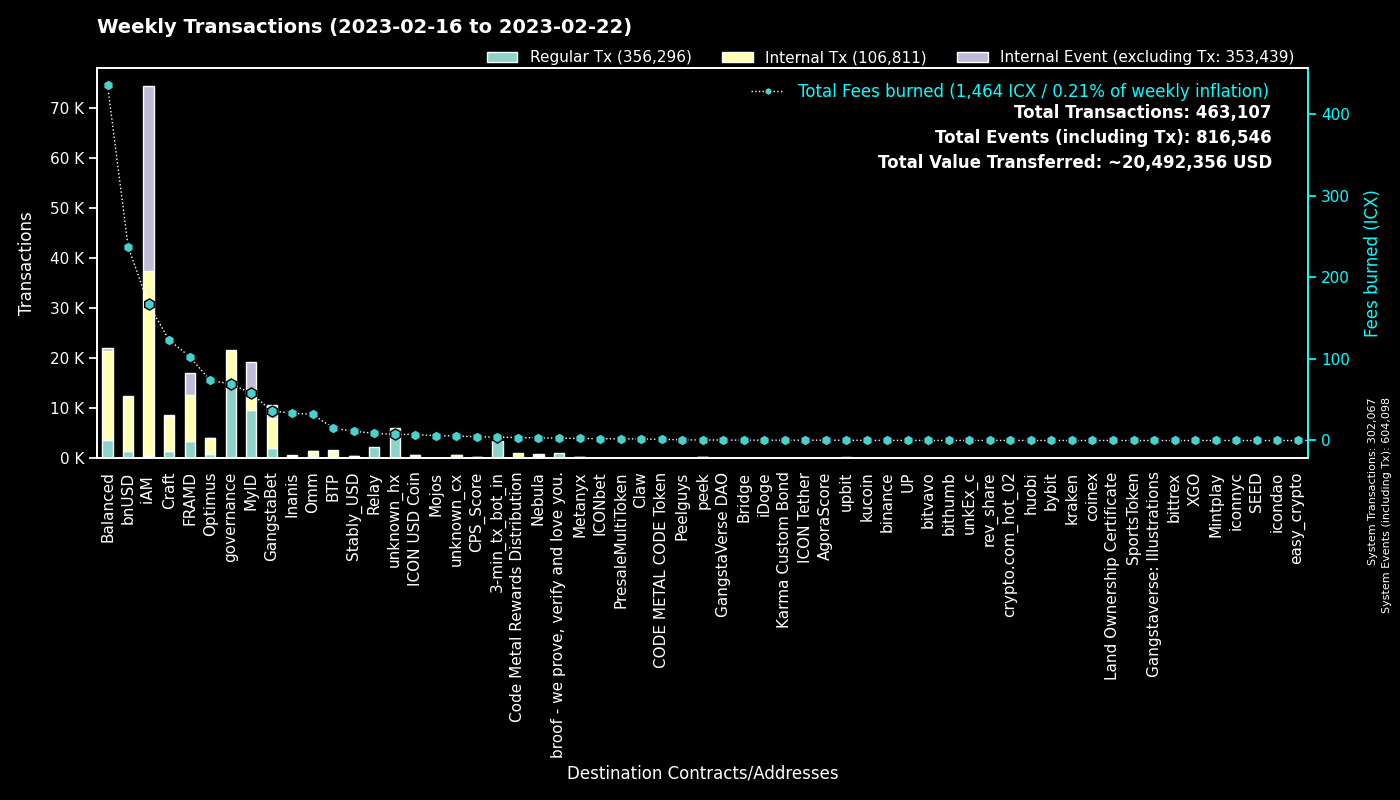

The table this chart was drawn from, first rows:
to, Regular Tx, Fees burned, to_def, Internal Tx, Internal Event (excluding Tx), group
0, 302024, 0.0, System, 43, 302031, System
cx00000000000000000000000000000000000000…, 15625, 69.45, governance, 5963, 0, governance
cx9e3cadcc1a4be3323ea23371b84575abb32703…, 6121, 12.57, MyID_1, 0, 6121, MyID
cx2aa9b28a657e3121b75d3d4fe65e569398645d…, 3380, 63.12, FRAMD Token, 5050, 451, FRAMD
hx11de4e28be4845de3ea392fd8d758655bf766c…, 3359, 4.199, 3-min_tx_bot_in, 0, 0, 3-min_tx_bot_in
cx694e8c9f1a05c8c3719f30d46b97697960e428…, 2853, 26.82, MyID_2, 2853, 0, MyID
cxca5faa5a71d986a2e84dd7e6f5ff791d29901e…, 2180, 8.754, Relay_4, 0, 0, Relay
cxe5c2c460364acc5f8c1d5ca925930043d8d9c9…, 1499, 7.099, GangstaBet Crown, 1605, 0, GangstaBet
cx88fd7df7ddff82f7cc735c871dc519838cb235…, 1395, 237.8, bnUSD, 10905, 119, bnUSD
cx69bcdf1753472c1444188ec3f5188657e30c83…, 1017, 2.902, broof - we prove, verify and love you., 0, 0, broof - we prove, verify and love you.
cx2609b924e33ef00b648a409245c7ea394c4678…, 811, 80.83, balanced_sicx, 4323, 53, Balanced
cx66d4d90f5f113eba575bf793570135f9b10cec…, 786, 45.69, balanced_loans, 2412, 234, Balanced
cxba62bb61baf8dd8b6a04633fe33806547785a0…, 607, 18.6, MyID_3, 604, 0, MyID
cx7ecb16e4c143b95e01d05933c17cb986cfe618…, 589, 79.61, CraftRewards, 3999, 43, Craft
cxa0af3165c08318e988cb30993b3048335b94af…, 580, 41.07, balanced_dex, 1828, 0, Balanced
cx14002628a4599380f391f708843044bc93dce2…, 455, 166, iAM Div, 36870, 36972, iAM
hxb568381d35d3e7a6383200e8a0d30310af20b9…, 432, 0.54, unknown_hx, 0, 0, unknown_hx
cxaa99a164586883eed0322d62a31946dfa9491f…, 429, 50.54, optimus_rewards, 1366, 14, Optimus
cxf61cd5a45dc9f91c15aa65831a30a90d59a096…, 389, 60.15, balanced_baln, 2393, 174, Balanced
cx10d59e8103ab44635190bd4139dbfd682fa2d0…, 316, 32.99, balanced_rewards, 1171, 0, Balanced
cx2dc662031f3d62bcdba4f63e9bf827767c8475…, 311, 5.368, GangstaBet Skill, 2467, 2529, GangstaBet
cxcb455f26a2c01c686fa7f30e1e3661642dd53c…, 299, 14.49, omm_lending, 0, 0, Omm
cx2e6d0fc0eca04965d06038c8406093337f085f…, 280, 39.58, Craft, 1860, 15, Craft
cx203d9cd2a669be67177e997b8948ce2c35caff…, 272, 55.31, balanced_dividends, 2830, 54, Balanced
cx9c4698411c6d9a780f605685153431dcda0460…, 241, 1.947, Auction, 795, 3, Craft
cxe971c0a92c58db502e4a224efc6ba311eb1c17…, 221, 30.92, Inanis Treasury, 210, 44, Inanis
cx21e94c08c03daee80c25d8ee3ea22a20786ec2…, 213, 42.55, Balanced Router, 2430, 108, Balanced
cx32743b6f4588f5c1b025c5bb732ac623493654…, 206, 1.399, Craft, 288, 74, Craft
cx57d7acf8b5114b787ecdd99ca460c2272e4d91…, 201, 1.569, NebulaPlanetToken, 237, 0, Nebula
cx334db6519871cb2bfd154cec0905ced4ea142d…, 193, 0.7868, unknown_cx, 0, 0, unknown_cx
cxcc711062b732ed14954008da8a5b5193b4d486…, 168, 0.3108, peek_1, 0, 0, peek
cx85954d0dae92b63bf5cba03a59ca4ffe687bad…, 165, 1.118, NebulaMultiToken, 180, 0, Nebula
cx30f18d26f45d990112a4cd4825c0b79af73aac…, 151, 39.85, Yetis, 4050, 4024, FRAMD
hxbb984f278abd66ae2155edbd91f8c87ce98411…, 125, 0.1562, kucoin, 0, 0, kucoin
cx5b5a03cb525a1845d0af3a872d525b18a810ac…, 125, 6.28, btp-0x38.bsc-BTCB, 578, 35, BTP
cx7b1843b7ef5368a080ccf59c0a9d1bdec474f9…, 120, 4.959, optimus_dividends, 850, 0, Optimus
cx785d504f44b5d2c8dac04c5a1ecd75f18ee57d…, 111, 13.85, Finance Token, 606, 11, Optimus
hxc4193cda4a75526bf50896ec242d6713bb6b02…, 106, 0.1325, binance_hot, 0, 0, binance
cxbb2871f468a3008f80b08fdde5b8b951583acf…, 102, 11.41, Stably_USD, 423, 1, Stably_USD
cx288d13e1b63563459a2ac6179f237711f6851c…, 100, 7.424, btp-0x38.bsc-ETH, 466, 46, BTP
cx6139a27c15f1653471ffba0b4b88dc15de7e32…, 99, 17.66, gangstabet_token, 1236, 37, GangstaBet
cx44250a12074799e26fdeee75648ae47e2cc842…, 97, 58.88, balanced_governance, 1, 0, Balanced
cx28b2ec885b50c8a93da752f2d0467a67127a70…, 96, 5.695, CROWN, 571, 8, GangstaBet
cxae3034235540b924dfcc1b45836c293dcc82bf…, 86, 7.358, ICON USD Coin, 513, 8, ICON USD Coin
cx8683d50b9f53275081e13b64fba9d6a56b7c57…, 78, 0.2949, gangstabet_trade, 86, 0, GangstaBet
cx8dc674ce709c518bf1a6058a2722a59f94b6fb…, 76, 1.937, Balanced StakedLP, 225, 0, Balanced
cx943cf4a4e4e281d82b15ae0564bbdcbf8114b3…, 69, 0.4683, NebulaSpaceshipToken, 90, 0, Nebula
hxa390d24fdcba68515b492ffc553192802706a1…, 67, 0.08375, bitvavo_hot, 0, 0, bitvavo
hx133323c2e990994816b548a9e7eb080a5eac80…, 61, 0.07625, unknown_hx, 0, 0, unknown_hx
cx4b8b991c61003d3e56193cc802076e3ed6e774…, 54, 0.5124, GangstaVerse DAO, 5, 10, GangstaVerse DAO
hx58c8c447e4e9fbcfea8af878260940b83ca9f4…, 53, 0.06625, unknown_hx, 0, 0, unknown_hx
hx6d14b2b77a9e73c5d5804d43c7e3c3416648ae…, 51, 0.06375, bithumb_03, 0, 0, bithumb
hx85532472e789802a943bd34a8aeb86668bc232…, 49, 0.06125, unkEx_c_01, 0, 0, unkEx_c
hx4a01996877ac535a63e0107c926fb60f1d33c5…, 45, 0.05625, upbit_hot_03, 0, 0, upbit
cxcaef4255ec5cb784594655fa5ff62ce09a4f8d…, 45, 0.3551, peek_3, 45, 0, peek
cx2d86ce51600803e187ce769129d1f6442bcefb…, 45, 0.4464, CraftStaked, 82, 0, Craft
hxba44340c3418f502904edeab57d5ddbf0f5bf9…, 44, 0.055, unknown_hx, 0, 0, unknown_hx
cx1a29259a59f463a67bb2ef84398b30ca56b583…, 43, 8.508, omm_token, 330, 22, Omm
hx294c5d0699615fc8d92abfe464a2601612d11b…, 41, 0.05125, crypto.com_hot_02, 0, 0, crypto.com_hot_02
cxa478fc6218bb9896b2d6115b7f44388db9fa6e…, 39, 0.2086, AgoraScore, 1, 0, AgoraScore
... 1,705 more rows
